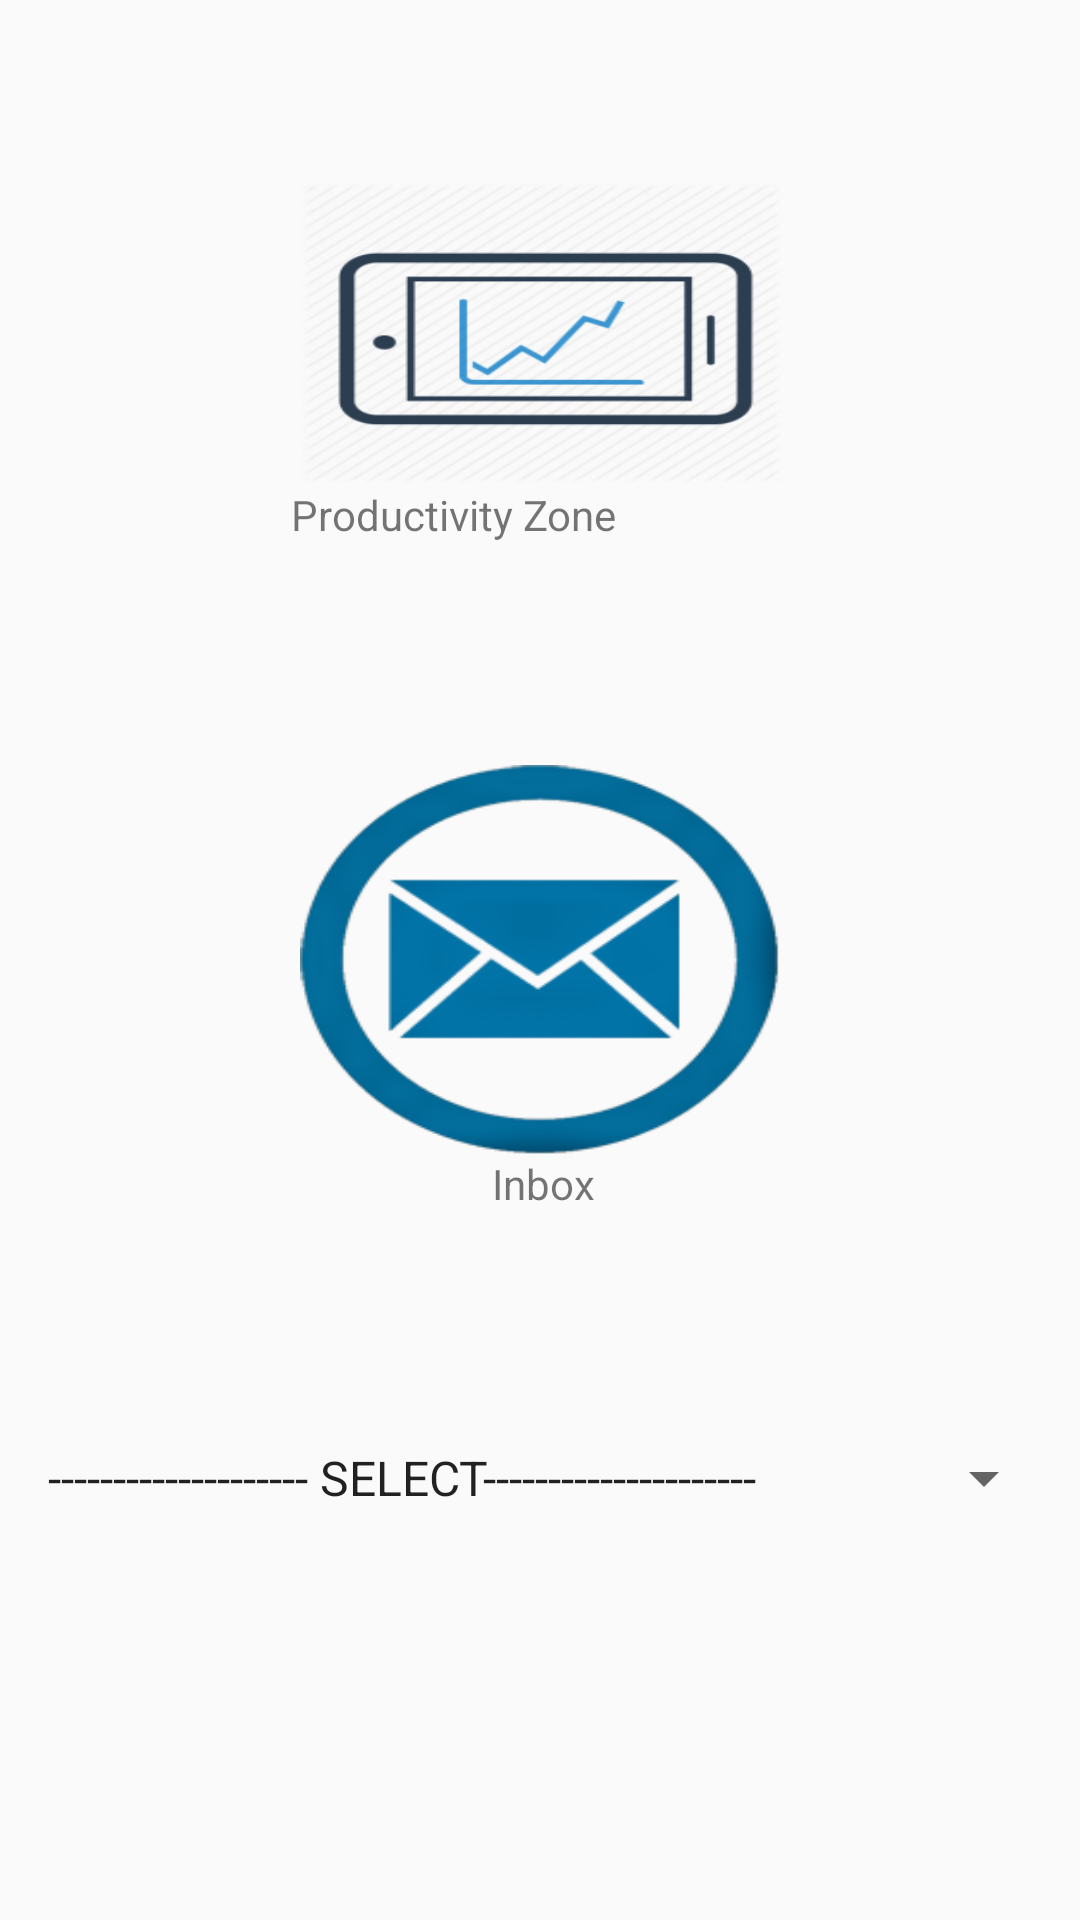

Android layout source for this screen:
<!-- AndroidManifest.xml: application theme AppTheme -->
<!-- res/layout/activity_main.xml -->
<?xml version="1.0" encoding="utf-8"?>
<androidx.constraintlayout.widget.ConstraintLayout xmlns:android="http://schemas.android.com/apk/res/android"
    xmlns:app="http://schemas.android.com/apk/res-auto"
    xmlns:tools="http://schemas.android.com/tools"
    android:layout_width="match_parent"
    android:layout_height="match_parent"
    android:background="@mipmap/bkone"
    tools:context=".MainActivity"
    tools:layout_editor_absoluteY="81dp">


    <Spinner
        android:id="@+id/spinner"
        android:layout_width="344dp"
        android:layout_height="22dp"
        android:layout_marginTop="69dp"
        android:layout_marginBottom="7dp"
        android:entries="@array/opt"
        android:prompt="@string/opt_prompt"
        android:spinnerMode="dropdown"
        app:layout_constraintBottom_toTopOf="@+id/button"
        app:layout_constraintEnd_toEndOf="parent"
        app:layout_constraintStart_toStartOf="parent"
        app:layout_constraintTop_toBottomOf="@+id/textView2" />

    <Button
        android:id="@+id/button"
        android:layout_width="150dp"
        android:layout_height="100dp"
        android:layout_marginStart="142dp"
        android:layout_marginTop="7dp"
        android:layout_marginEnd="131dp"
        android:layout_marginBottom="27dp"
        android:background="@drawable/go"
        app:layout_constraintBottom_toBottomOf="parent"
        app:layout_constraintEnd_toEndOf="parent"
        app:layout_constraintStart_toStartOf="parent"
        app:layout_constraintTop_toBottomOf="@+id/spinner" />

    <Button
        android:id="@+id/button2"
        android:layout_width="160dp"
        android:layout_height="100dp"
        android:layout_marginStart="132dp"
        android:layout_marginTop="61dp"
        android:layout_marginEnd="131dp"
        android:layout_marginBottom="1dp"
        android:background="@drawable/pst"
        app:layout_constraintBottom_toTopOf="@+id/textView"
        app:layout_constraintEnd_toEndOf="parent"
        app:layout_constraintStart_toStartOf="parent"
        app:layout_constraintTop_toTopOf="parent" />

    <Button
        android:id="@+id/button3"
        android:layout_width="160dp"
        android:layout_height="130dp"
        android:background="@drawable/inbox"
        app:layout_constraintBottom_toBottomOf="parent"
        app:layout_constraintEnd_toEndOf="parent"
        app:layout_constraintStart_toStartOf="parent"
        app:layout_constraintTop_toTopOf="parent" />

    <TextView
        android:id="@+id/textView"
        android:layout_width="123dp"
        android:layout_height="40dp"
        android:layout_marginTop="1dp"
        android:layout_marginEnd="140dp"
        android:text="Productivity Zone"
        app:layout_constraintEnd_toEndOf="parent"
        app:layout_constraintTop_toBottomOf="@+id/button2" />

    <TextView
        android:id="@+id/textView2"
        android:layout_width="74dp"
        android:layout_height="32dp"
        android:text="@string/title_activity_inbox"
        app:layout_constraintEnd_toEndOf="parent"
        app:layout_constraintHorizontal_bias="0.573"
        app:layout_constraintStart_toStartOf="parent"
        app:layout_constraintTop_toBottomOf="@+id/button3" />

</androidx.constraintlayout.widget.ConstraintLayout>
<!-- resources referenced by this layout -->
<resources>
  <string-array name="opt">
          <item>-------------------- SELECT--------------------- </item>
          <item> PRODUCTIVITY MODE</item>
      </string-array>
  <!-- drawable inbox: png bitmap (drawable, 26344 bytes) -->
  <!-- drawable pst: png bitmap (drawable, 47401 bytes) -->
  <string name="opt_prompt"> CHOOSE AN OPTION </string>
  <string name="title_activity_inbox">Inbox</string>
  <style name="AppTheme" parent="Theme.AppCompat.Light.NoActionBar">
          
          <item name="colorPrimary">@color/colorPrimary</item>
          <item name="colorPrimaryDark">@color/colorPrimaryDark</item>
          <item name="colorAccent">@color/colorAccent</item>
      </style>
  <color name="colorPrimary">#852300</color>
  <color name="colorPrimaryDark">#00574B</color>
  <color name="colorAccent">#D81B60</color>
</resources>
